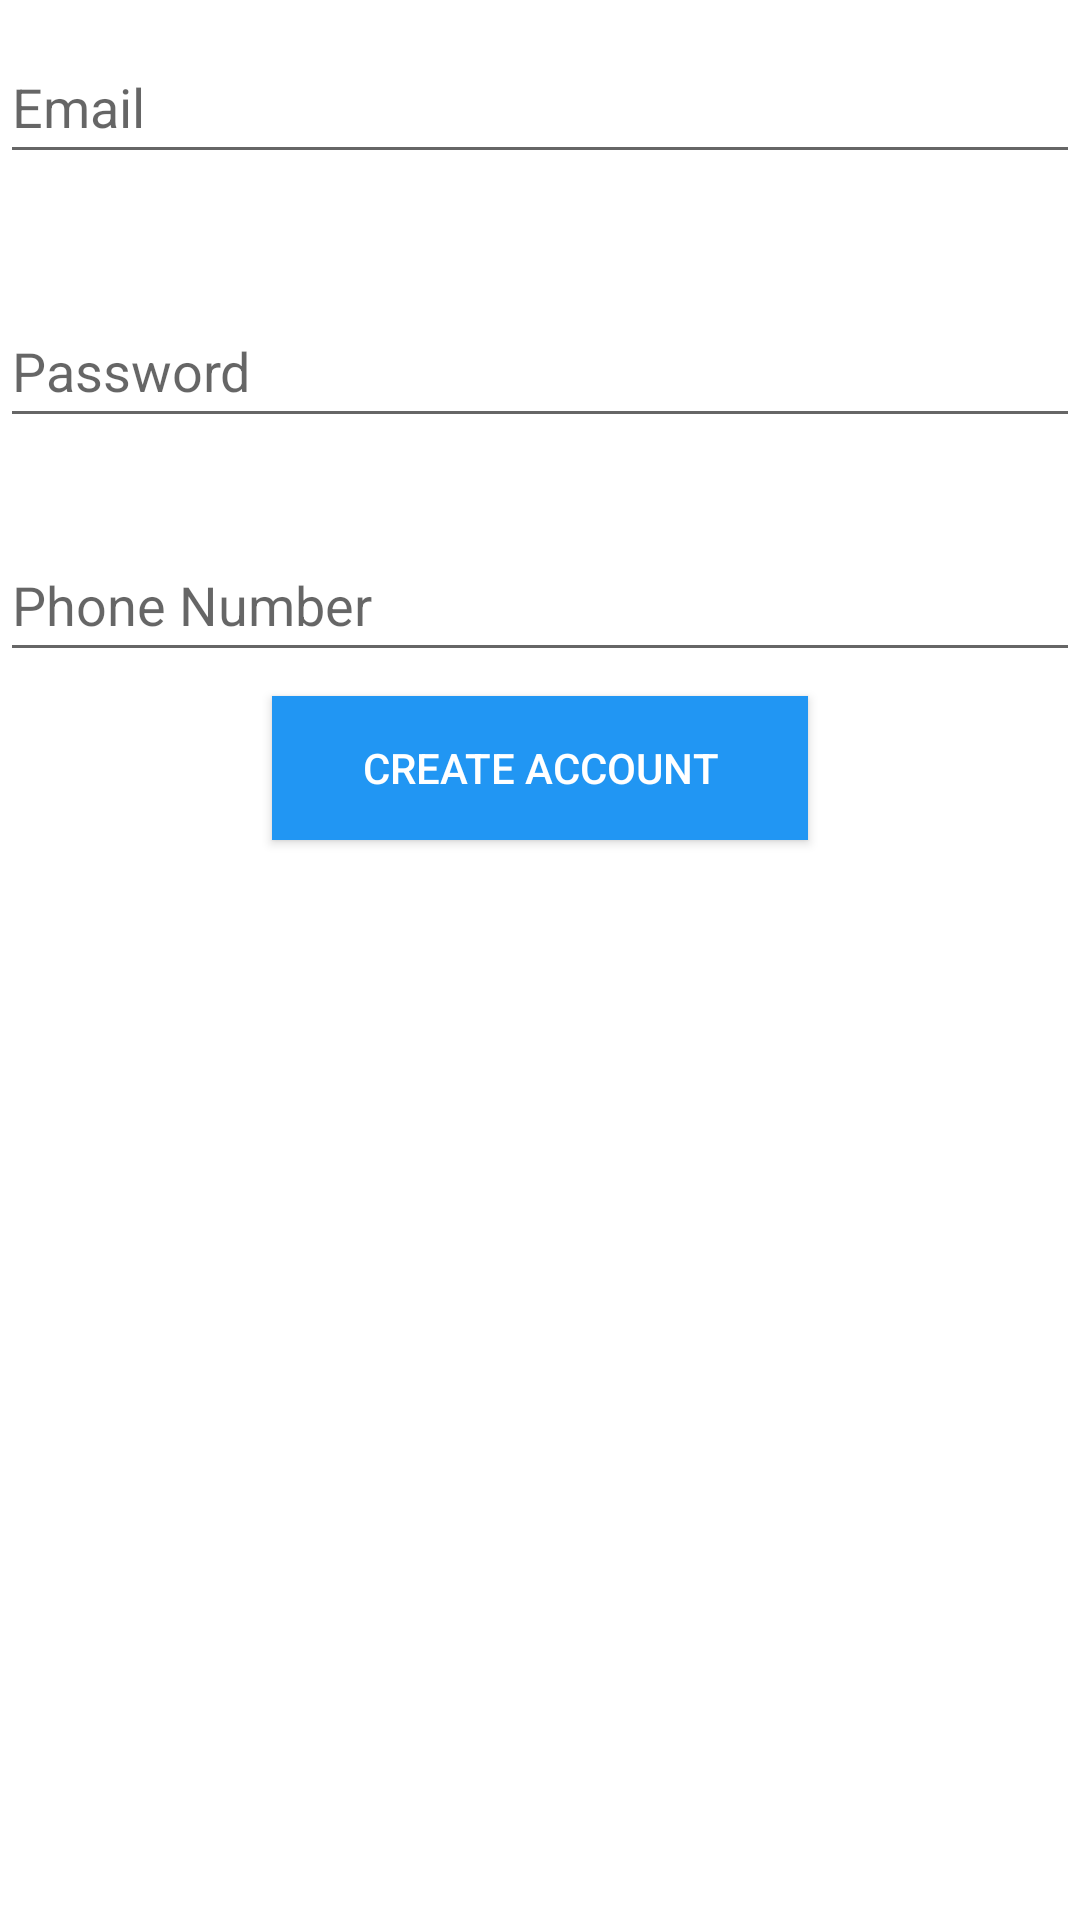

Here is an Android app screen rendered from its layout file. Give the layout XML and the strings, colors and styles it references.
<!-- AndroidManifest.xml: application theme Theme.Comps413f_project -->
<!-- res/layout/create_account.xml -->
<?xml version="1.0" encoding="utf-8"?>
<LinearLayout xmlns:android="http://schemas.android.com/apk/res/android"
    android:layout_width="match_parent"
    android:layout_height="match_parent"
    android:orientation="vertical">


    <EditText
        android:id="@+id/email"
        android:layout_width="fill_parent"
        android:layout_height="wrap_content"
        android:layout_marginTop="10dp"
        android:layout_marginBottom="10dp"

        android:hint="Email"
        android:inputType="textEmailAddress"
        android:minHeight="48dp" />

    <EditText
        android:id="@+id/pw"
        android:layout_width="fill_parent"
        android:layout_height="wrap_content"

        android:layout_marginTop="30dp"
        android:hint="Password"
        android:inputType="textPassword"
        android:minHeight="48dp" />

    <EditText
        android:id="@+id/phone"
        android:layout_width="fill_parent"
        android:layout_height="wrap_content"
        android:layout_marginTop="30dp"
        android:hint="Phone Number"
        android:inputType="textPassword"
        android:minHeight="48dp" />


    <Button
            android:id="@+id/createButton"
            android:layout_width="wrap_content"
            android:layout_height="wrap_content"
            android:layout_gravity="center_horizontal"
            android:layout_marginTop="20dp"
            android:background="#2196F3"
            android:layout_margin="8dp"
            android:elevation="4dp"
            android:paddingLeft="30dp"
            android:paddingRight="30dp"
            android:text="Create Account"
            android:layout_marginLeft="35dp"
            android:textColor="#FFF" />
</LinearLayout>
<!-- resources referenced by this layout -->
<resources>
  <style name="Theme.Comps413f_project" parent="Theme.MaterialComponents.DayNight.DarkActionBar">
          
          <item name="colorPrimary">@color/purple_500</item>
          <item name="colorPrimaryVariant">@color/purple_700</item>
          <item name="colorOnPrimary">@color/white</item>
          
          <item name="colorSecondary">@color/teal_200</item>
          <item name="colorSecondaryVariant">@color/teal_700</item>
          <item name="colorOnSecondary">@color/black</item>
          
          <item name="android:statusBarColor" tools:targetApi="l">?attr/colorPrimaryVariant</item>
          
      </style>
  <color name="purple_500">#FF6200EE</color>
  <color name="purple_700">#FF3700B3</color>
  <color name="white">#FFFFFFFF</color>
  <color name="teal_200">#FF03DAC5</color>
  <color name="teal_700">#FF018786</color>
  <color name="black">#FF000000</color>
</resources>
